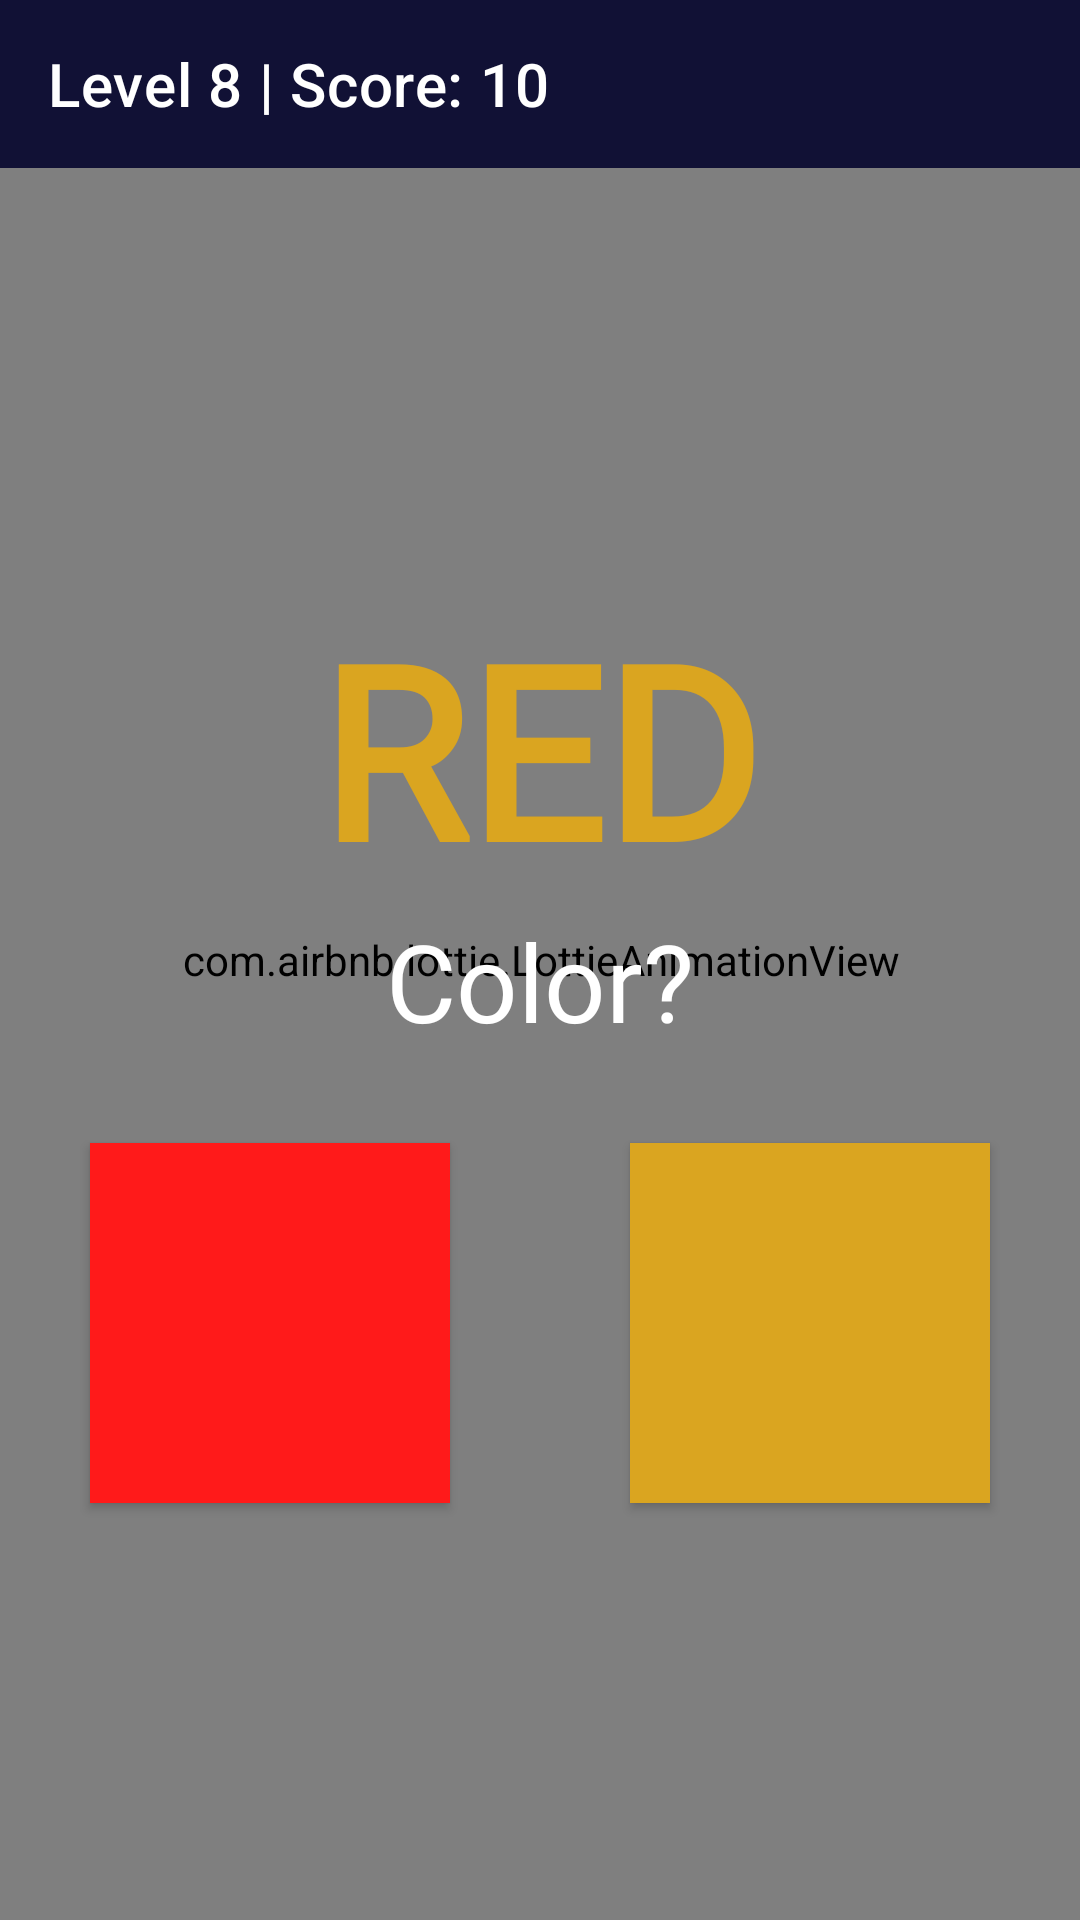

Reconstruct the res/layout file that produces this screen, plus the resources it refers to.
<!-- AndroidManifest.xml: application theme Theme.Confusion -->
<!-- res/layout/activity_level1.xml -->
<?xml version="1.0" encoding="utf-8"?>
<RelativeLayout xmlns:android="http://schemas.android.com/apk/res/android"
    xmlns:app="http://schemas.android.com/apk/res-auto"
    xmlns:tools="http://schemas.android.com/tools"
    android:layout_width="match_parent"
    android:layout_height="match_parent"
    android:background="@color/black"
    tools:context=".Level1">

    <com.airbnb.lottie.LottieAnimationView
        android:id="@+id/animationView"
        android:layout_width="match_parent"
        android:layout_height="match_parent"
        android:layout_centerInParent="true"
        android:alpha="1"
        android:padding="-32dp"
        app:lottie_autoPlay="true"
        app:lottie_loop="true"
        app:lottie_rawRes="@raw/spacebg" />


    <androidx.appcompat.widget.Toolbar
        android:id="@+id/toolbar"
        android:layout_width="match_parent"
        android:layout_height="wrap_content"
        android:backgroundTint="#111135"
        android:background="@color/lightblue"
        app:titleTextColor="@color/white"
        app:subtitle=""
        app:subtitleTextColor="@color/white"
        app:title="Level 8 | Score: 10"/>

    <RelativeLayout
        android:layout_width="match_parent"
        android:layout_height="match_parent"
        android:layout_below="@+id/toolbar">

        <LinearLayout
            android:layout_width="match_parent"
            android:layout_height="match_parent"
            android:orientation="vertical">


            <TextView
                android:id="@+id/textColorWord"
                android:layout_width="wrap_content"
                android:layout_height="wrap_content"
                android:layout_gravity="center"
                android:layout_marginTop="140dp"
                android:fontFamily="@font/acme"
                android:gravity="center"
                android:text="RED"
                android:textColor="@color/Goldenrod"
                android:textSize="80sp"
                android:textStyle="bold" />

            <TextView
                android:id="@+id/textQuery"
                android:layout_width="wrap_content"
                android:layout_height="wrap_content"
                android:layout_gravity="center"
                android:fontFamily="@font/acme"
                android:text="Color?"
                android:textColor="@color/white"
                android:textSize="36sp" />

            <LinearLayout
                android:layout_width="match_parent"
                android:layout_height="wrap_content"
                android:gravity="center">

                <androidx.appcompat.widget.AppCompatButton
                    android:id="@+id/button1"
                    android:layout_width="120dp"
                    android:layout_height="120dp"
                    android:layout_margin="30dp"
                    android:layout_weight="1"
                    android:background="@color/red"
                    android:elevation="5dp"

                    android:onClick="notwork" />

                <androidx.appcompat.widget.AppCompatButton
                    android:id="@+id/button2"
                    android:layout_width="120dp"
                    android:layout_height="120dp"
                    android:layout_margin="30dp"
                    android:layout_weight="1"
                    android:background="@color/Goldenrod"
                    android:onClick="worked" />

            </LinearLayout>


        </LinearLayout>

    </RelativeLayout>



</RelativeLayout>
<!-- resources referenced by this layout -->
<resources>
  <color name="Goldenrod">#DAA520</color>
  <color name="black">#FF000000</color>
  <color name="lightblue">#111135</color>
  <color name="red">#ff1a1a</color>
  <color name="white">#FFFFFFFF</color>
  <style name="Theme.Confusion" parent="Theme.MaterialComponents.DayNight.NoActionBar">
          
          <item name="colorPrimary">@color/lightblue</item>
          <item name="colorPrimaryVariant">@color/lightblue</item>
          <item name="colorOnPrimary">@color/white</item>
          
          <item name="colorSecondary">@color/teal_200</item>
          <item name="colorSecondaryVariant">@color/teal_700</item>
          <item name="colorOnSecondary">@color/black</item>
          
          <item name="android:statusBarColor" tools:targetApi="l">?attr/colorPrimaryVariant</item>
          
      </style>
  <color name="teal_200">#FF03DAC5</color>
  <color name="teal_700">#FF018786</color>
</resources>
